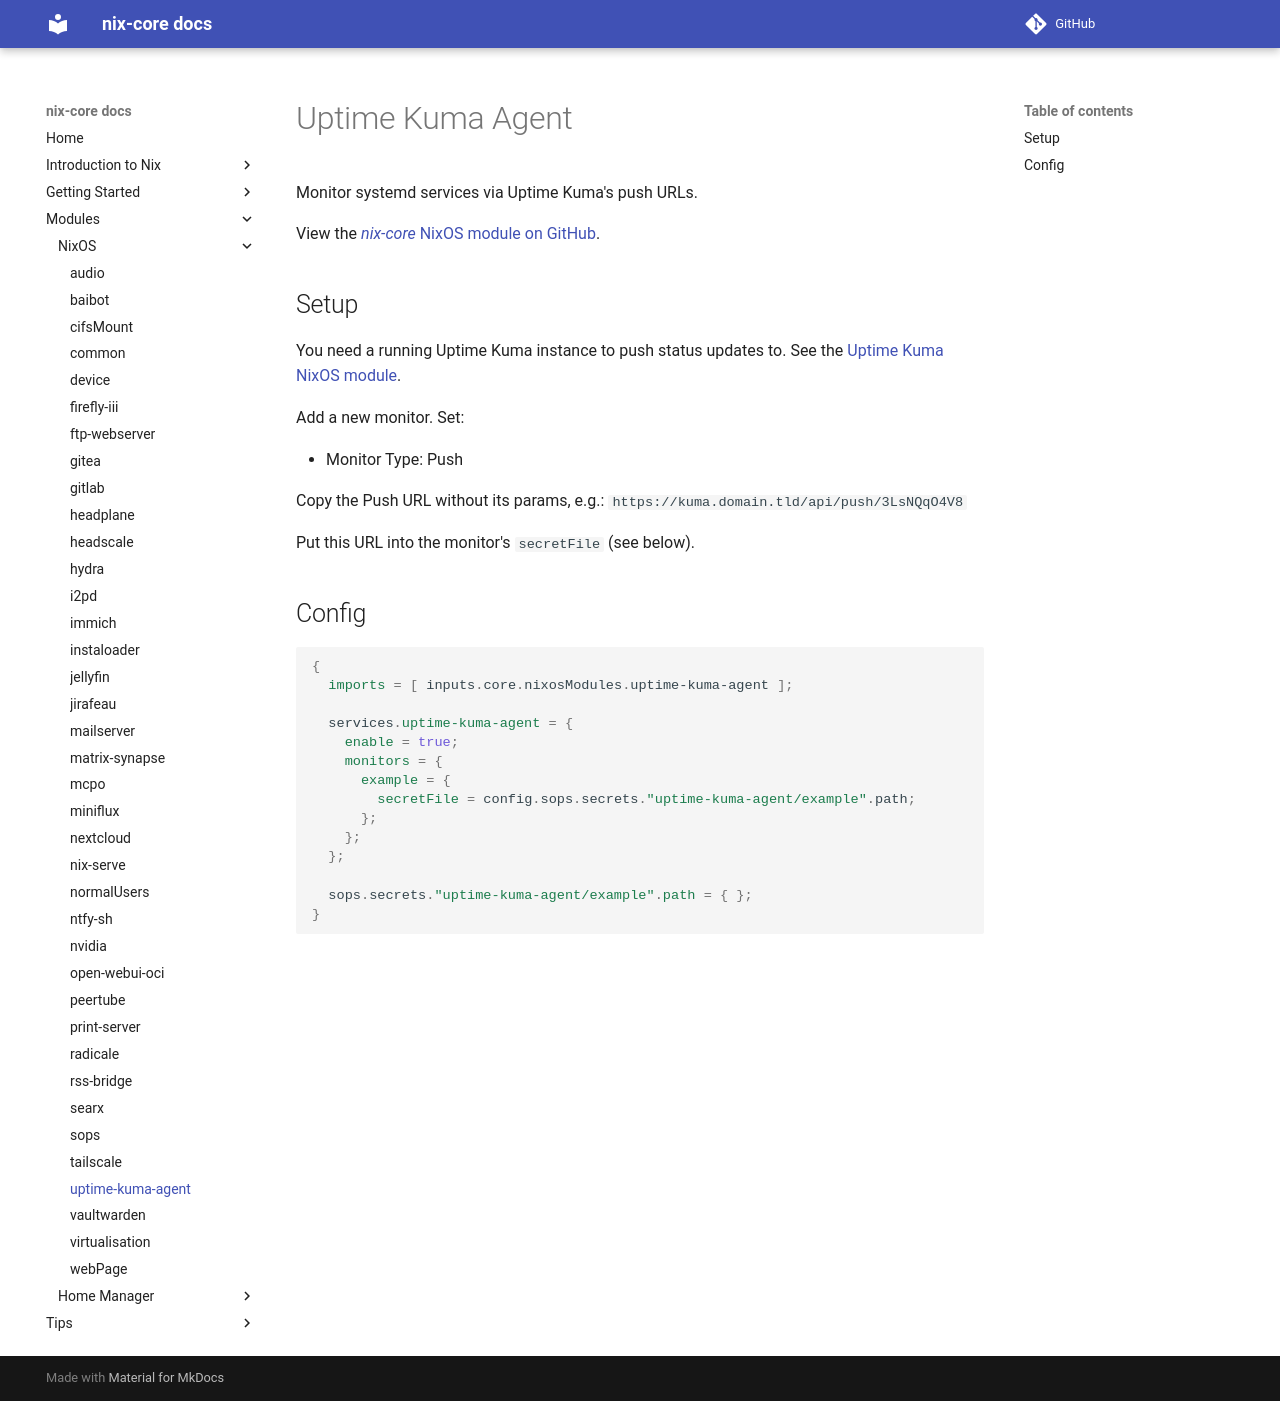

repository: sid115/nix-core · page: modules/nixos/uptime-kuma-agent/index.html · generator: mkdocs

# Uptime Kuma Agent

Monitor systemd services via Uptime Kuma's push URLs.

View the [*nix-core* NixOS module on GitHub](https://github.com/sid115/nix-core/tree/master/modules/nixos/uptime-kuma-agent).

## Setup

You need a running Uptime Kuma instance to push status updates to. See the [Uptime Kuma NixOS module](https://github.com/sid115/nix-core/tree/master/modules/nixos/uptime-kuma).

Add a new monitor. Set:

- Monitor Type: Push

Copy the Push URL without its params, e.g.: `https://kuma.domain.tld/api/push/3LsNQqO4V8`

Put this URL into the monitor's `secretFile` (see below).

## Config

```nix
{
  imports = [ inputs.core.nixosModules.uptime-kuma-agent ];

  services.uptime-kuma-agent = {
    enable = true;
    monitors = {
      example = {
        secretFile = config.sops.secrets."uptime-kuma-agent/example".path;
      };
    };
  };

  sops.secrets."uptime-kuma-agent/example".path = { };
}
```
